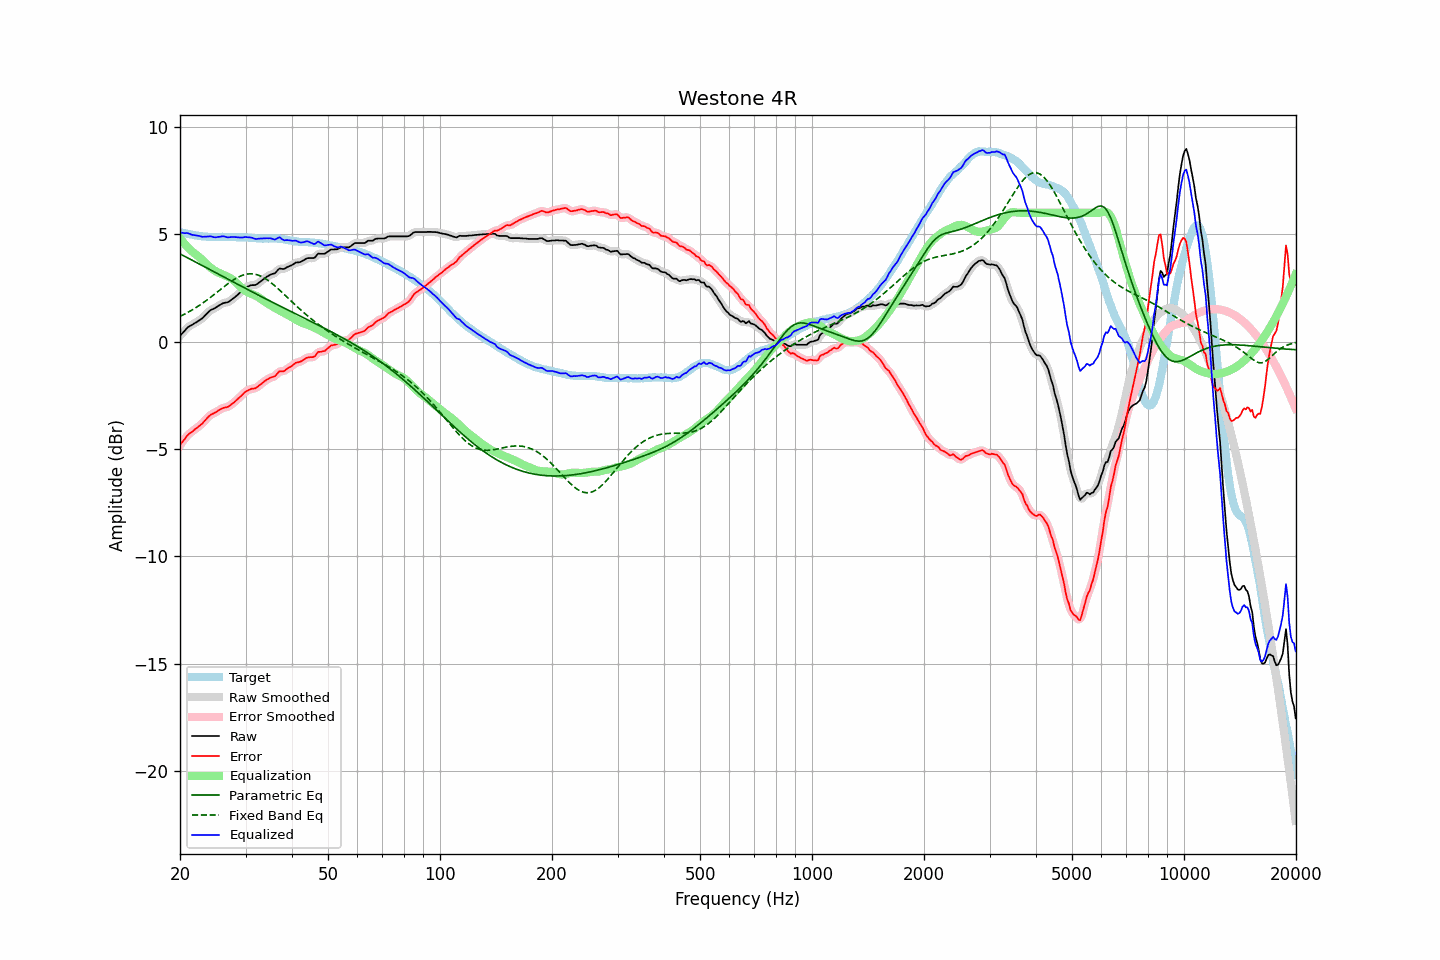

Data behind this chart, as committed beside it:
frequency, raw, error, smoothed, error_smoothed, equalization, parametric_eq, fixed_band_eq, equalized_raw, equalized_smoothed, target
20.00, 0.27, -4.83, 0.26, -4.83, 4.82, 4.08, 1.17, 5.08, 5.08, 5.10
20.20, 0.35, -4.73, 0.35, -4.73, 4.72, 4.04, 1.21, 5.07, 5.07, 5.08
20.40, 0.43, -4.63, 0.43, -4.63, 4.63, 4.01, 1.24, 5.06, 5.06, 5.06
20.61, 0.51, -4.54, 0.51, -4.53, 4.54, 3.97, 1.28, 5.05, 5.05, 5.05
20.81, 0.60, -4.43, 0.59, -4.43, 4.45, 3.93, 1.32, 5.05, 5.05, 5.03
21.02, 0.67, -4.35, 0.66, -4.35, 4.37, 3.89, 1.36, 5.04, 5.04, 5.02
21.23, 0.72, -4.28, 0.72, -4.28, 4.30, 3.85, 1.40, 5.02, 5.02, 5.00
21.44, 0.76, -4.23, 0.76, -4.22, 4.23, 3.81, 1.45, 4.98, 4.99, 4.99
21.66, 0.80, -4.18, 0.80, -4.17, 4.16, 3.77, 1.49, 4.96, 4.97, 4.98
21.87, 0.85, -4.11, 0.85, -4.11, 4.11, 3.73, 1.54, 4.96, 4.95, 4.95
22.09, 0.89, -4.05, 0.89, -4.05, 4.05, 3.69, 1.58, 4.94, 4.94, 4.94
22.31, 0.94, -3.99, 0.94, -3.99, 3.99, 3.65, 1.63, 4.93, 4.93, 4.93
22.54, 0.99, -3.93, 0.98, -3.94, 3.93, 3.61, 1.68, 4.92, 4.91, 4.92
22.76, 1.04, -3.87, 1.04, -3.87, 3.86, 3.57, 1.73, 4.90, 4.90, 4.91
22.99, 1.09, -3.81, 1.10, -3.80, 3.79, 3.53, 1.78, 4.88, 4.89, 4.90
23.22, 1.17, -3.72, 1.17, -3.73, 3.71, 3.49, 1.84, 4.88, 4.88, 4.89
23.45, 1.25, -3.64, 1.24, -3.64, 3.64, 3.45, 1.89, 4.89, 4.89, 4.89
23.69, 1.32, -3.56, 1.32, -3.56, 3.57, 3.41, 1.95, 4.89, 4.90, 4.88
23.92, 1.40, -3.48, 1.40, -3.48, 3.51, 3.37, 2.00, 4.90, 4.90, 4.88
24.16, 1.46, -3.42, 1.45, -3.42, 3.44, 3.33, 2.06, 4.90, 4.90, 4.88
24.40, 1.50, -3.38, 1.50, -3.38, 3.38, 3.29, 2.12, 4.88, 4.88, 4.88
24.65, 1.53, -3.35, 1.53, -3.34, 3.33, 3.25, 2.18, 4.86, 4.87, 4.88
24.89, 1.57, -3.31, 1.57, -3.30, 3.28, 3.21, 2.24, 4.85, 4.86, 4.87
25.14, 1.62, -3.25, 1.62, -3.26, 3.24, 3.17, 2.30, 4.86, 4.86, 4.87
25.39, 1.67, -3.20, 1.67, -3.21, 3.21, 3.13, 2.36, 4.88, 4.87, 4.87
25.65, 1.71, -3.16, 1.71, -3.16, 3.17, 3.09, 2.41, 4.88, 4.89, 4.87
25.91, 1.76, -3.12, 1.75, -3.12, 3.14, 3.06, 2.47, 4.90, 4.90, 4.88
26.16, 1.79, -3.09, 1.78, -3.09, 3.11, 3.02, 2.53, 4.90, 4.90, 4.88
26.43, 1.81, -3.07, 1.80, -3.07, 3.08, 2.98, 2.59, 4.89, 4.88, 4.88
26.69, 1.82, -3.06, 1.82, -3.06, 3.05, 2.94, 2.65, 4.86, 4.87, 4.88
26.96, 1.84, -3.04, 1.85, -3.03, 3.01, 2.90, 2.70, 4.85, 4.86, 4.88
27.23, 1.89, -2.99, 1.89, -2.99, 2.97, 2.86, 2.76, 4.86, 4.86, 4.87
27.50, 1.95, -2.92, 1.94, -2.93, 2.92, 2.82, 2.81, 4.87, 4.87, 4.87
27.77, 2.00, -2.87, 2.00, -2.87, 2.87, 2.78, 2.86, 4.87, 4.87, 4.87
28.05, 2.06, -2.81, 2.06, -2.81, 2.81, 2.74, 2.91, 4.87, 4.87, 4.87
28.33, 2.12, -2.74, 2.12, -2.74, 2.74, 2.70, 2.95, 4.86, 4.86, 4.86
28.62, 2.19, -2.67, 2.18, -2.67, 2.67, 2.66, 2.99, 4.86, 4.86, 4.86
28.90, 2.25, -2.61, 2.25, -2.60, 2.60, 2.62, 3.03, 4.85, 4.85, 4.86
29.19, 2.32, -2.54, 2.32, -2.53, 2.53, 2.58, 3.06, 4.85, 4.85, 4.85
29.48, 2.39, -2.46, 2.39, -2.46, 2.46, 2.54, 3.09, 4.85, 4.85, 4.85
29.78, 2.47, -2.38, 2.46, -2.39, 2.40, 2.50, 3.11, 4.87, 4.86, 4.85
30.08, 2.53, -2.32, 2.52, -2.33, 2.34, 2.46, 3.13, 4.87, 4.86, 4.85
30.38, 2.56, -2.29, 2.56, -2.28, 2.30, 2.42, 3.15, 4.86, 4.86, 4.85
30.68, 2.59, -2.25, 2.59, -2.24, 2.26, 2.39, 3.15, 4.85, 4.86, 4.83
30.99, 2.62, -2.21, 2.61, -2.22, 2.23, 2.35, 3.16, 4.85, 4.84, 4.83
31.30, 2.63, -2.19, 2.62, -2.20, 2.20, 2.31, 3.15, 4.83, 4.82, 4.82
31.61, 2.63, -2.19, 2.63, -2.19, 2.17, 2.27, 3.14, 4.80, 4.80, 4.82
31.93, 2.64, -2.18, 2.65, -2.16, 2.14, 2.23, 3.13, 4.78, 4.79, 4.82
32.24, 2.68, -2.12, 2.68, -2.13, 2.10, 2.19, 3.11, 4.78, 4.78, 4.80
32.57, 2.74, -2.06, 2.73, -2.07, 2.06, 2.15, 3.08, 4.79, 4.79, 4.80
32.89, 2.79, -2.01, 2.79, -2.01, 2.01, 2.12, 3.05, 4.80, 4.80, 4.80
33.22, 2.85, -1.95, 2.85, -1.95, 1.95, 2.08, 3.02, 4.80, 4.80, 4.80
33.55, 2.91, -1.88, 2.91, -1.89, 1.90, 2.04, 2.98, 4.80, 4.80, 4.79
33.89, 2.97, -1.83, 2.97, -1.83, 1.84, 2.00, 2.93, 4.81, 4.81, 4.80
34.23, 3.02, -1.78, 3.02, -1.78, 1.80, 1.96, 2.89, 4.81, 4.81, 4.80
34.57, 3.06, -1.74, 3.06, -1.73, 1.75, 1.93, 2.83, 4.81, 4.81, 4.79
34.92, 3.11, -1.69, 3.10, -1.69, 1.70, 1.89, 2.78, 4.81, 4.81, 4.80
35.27, 3.14, -1.66, 3.13, -1.67, 1.66, 1.85, 2.72, 4.80, 4.79, 4.80
35.62, 3.16, -1.65, 3.16, -1.64, 1.61, 1.81, 2.66, 4.77, 4.77, 4.80
35.97, 3.18, -1.62, 3.20, -1.60, 1.57, 1.77, 2.59, 4.75, 4.77, 4.80
... 635 more rows
